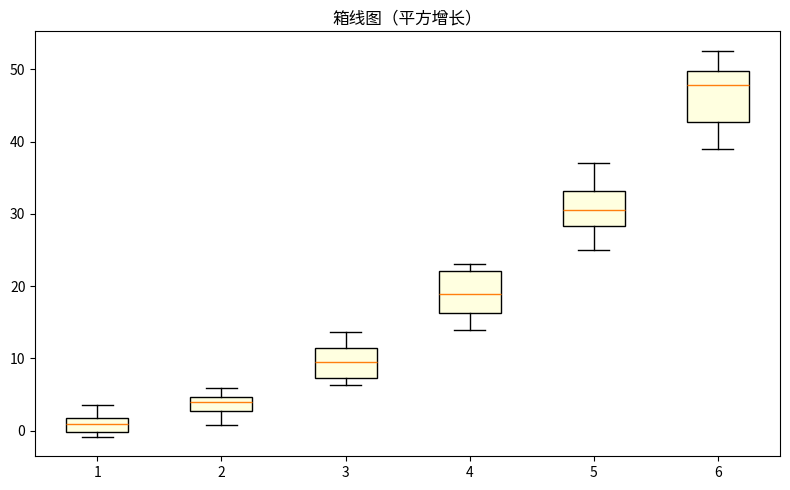

Python code for this plot:
"""箱线图（平方增长）
数据可视化示例（matplotlib）。分箱箱线图（四分位与离群）。
运行后在当前目录生成 'viz_box_d12'_preview.png。
"""
import matplotlib
matplotlib.use("Agg")
import matplotlib.pyplot as plt
import numpy as np

rng = np.random.default_rng(18)
fig, ax = plt.subplots(figsize=(8, 5))
data = np.array((np.arange(60) / 8.0) ** 2 + rng.normal(0, 0.8, 60))
bins = [data[i:i+10] for i in range(0, 60, 10)]
ax.boxplot(bins, patch_artist=True, boxprops=dict(facecolor='lightyellow'))
ax.set_title("箱线图（平方增长）")
plt.tight_layout()
plt.savefig("'viz_box_d12'_preview.png", dpi=110)
print("已生成 'viz_box_d12'_preview.png")
